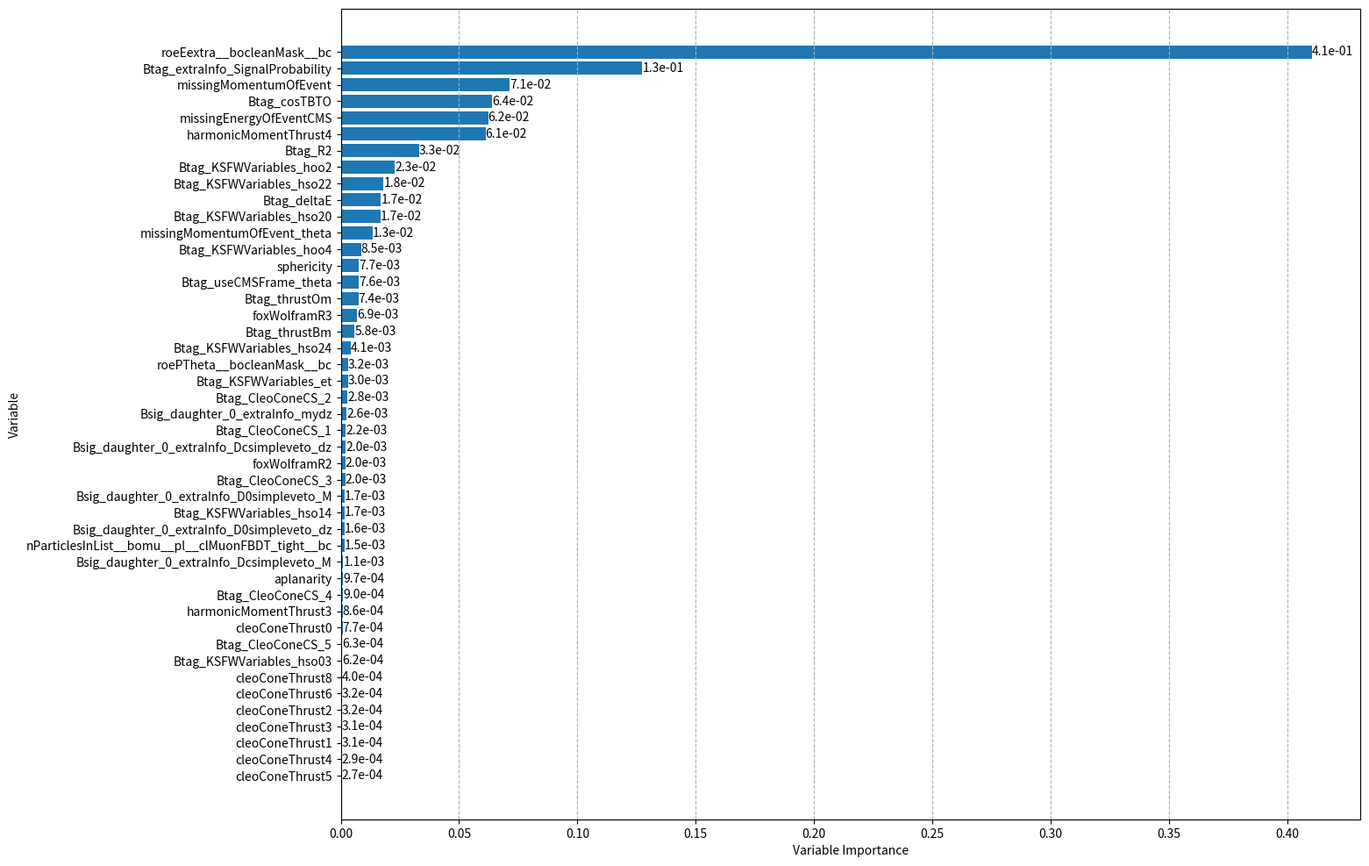

Recreate this plot in Python.
#!/usr/bin/env python
import numpy as np
import sys, os
import math

import seaborn as sn
import pandas as pd
import matplotlib.pyplot as plt

import operator

unsorted_list = [('aplanarity',0.000971157),
('Bsig_daughter_0_extraInfo_mydz',0.00257489),
('Btag_CleoConeCS_1',0.00219841),
('Btag_CleoConeCS_2',0.00279873),
('Btag_CleoConeCS_3',0.00196512),
('Btag_CleoConeCS_4',0.000903873),
('Btag_CleoConeCS_5',0.00062769),
('Btag_cosTBTO',0.0639741),
('Btag_deltaE',0.0169642),
('Btag_KSFWVariables_et',0.00303896),
('Btag_KSFWVariables_hoo2',0.02285),
('Btag_KSFWVariables_hoo4',0.00852612),
('Btag_KSFWVariables_hso03',0.000621794),
('Btag_KSFWVariables_hso14',0.00172002),
('Btag_KSFWVariables_hso20',0.0167142),
('Btag_KSFWVariables_hso22',0.0181347),
('Btag_KSFWVariables_hso24',0.00410001),
('Btag_R2',0.0330778),
('Btag_thrustBm',0.0058272),
('Btag_thrustOm',0.00743986),
('Btag_useCMSFrame_theta',0.0076057),
('cleoConeThrust0',0.000765439),
('cleoConeThrust1',0.00031088),
('cleoConeThrust2',0.00031526),
('cleoConeThrust3',0.000312257),
('cleoConeThrust4',0.000294896),
('cleoConeThrust5',0.000265724),
('cleoConeThrust6',0.000315318),
('cleoConeThrust8',0.000398141),
('foxWolframR2',0.00197906),
('foxWolframR3',0.00687666),
('harmonicMomentThrust3',0.000860169),
('harmonicMomentThrust4',0.0611736),
('Btag_extraInfo_SignalProbability',0.127427),
('missingEnergyOfEventCMS',0.0622492),
('missingMomentumOfEvent',0.0713292),
('missingMomentumOfEvent_theta',0.0134532),
('nParticlesInList__bomu__pl__clMuonFBDT_tight__bc',0.00151885),
('roeEextra__bocleanMask__bc',0.410296),
('roePTheta__bocleanMask__bc',0.00317799),
('sphericity',0.00765201),
('Bsig_daughter_0_extraInfo_Dcsimpleveto_dz',0.00200869),
('Bsig_daughter_0_extraInfo_Dcsimpleveto_M',0.00105562),
('Bsig_daughter_0_extraInfo_D0simpleveto_dz',0.00159548),
('Bsig_daughter_0_extraInfo_D0simpleveto_M',0.00173521)]

sorted_list = sorted(unsorted_list, key=operator.itemgetter(1), reverse=True)

features_sorted = []
importance_sorted = []

for i in sorted_list:
    features_sorted += [i[0]]
    importance_sorted += [i[1]]

features_sorted.reverse()
importance_sorted.reverse()

plt.rcParams['figure.figsize'] = [15, 12]

fig, ax = plt.subplots()
bars = ax.barh(features_sorted,importance_sorted)
ax.bar_label(bars, fmt = '%.1e')

#plt.barh(y, Nevt)
#plt.yticks(y, decay)

plt.xlabel("Variable Importance")
plt.ylabel("Variable")
plt.grid(True, axis = "x", linestyle="--")

plt.savefig("Var_importance.png", bbox_inches='tight')
